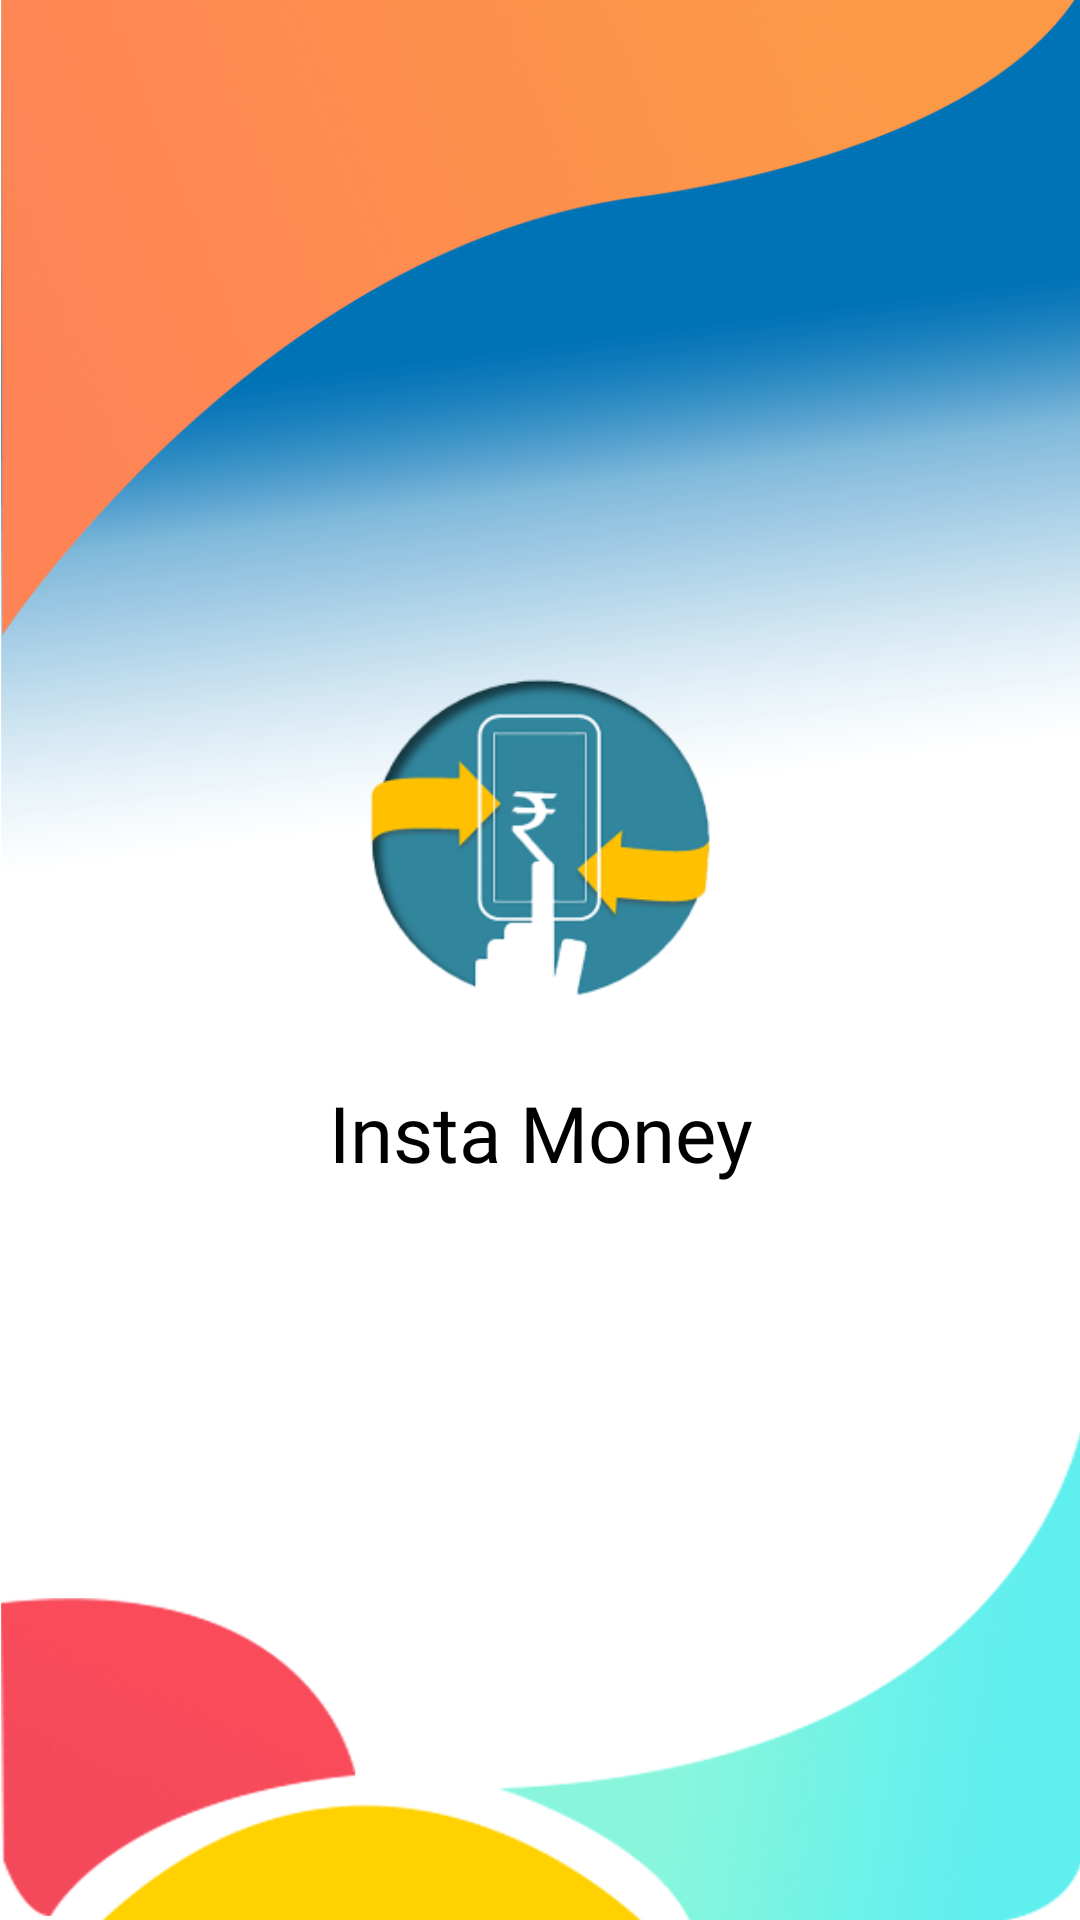

The Android layout XML behind this screen, and the referenced resources:
<!-- AndroidManifest.xml: application theme AppTheme.NoActionBar -->
<!-- res/layout/activity_welcome.xml -->
<?xml version="1.0" encoding="utf-8"?>
<LinearLayout
    xmlns:android="http://schemas.android.com/apk/res/android"
    xmlns:tools="http://schemas.android.com/tools"
    xmlns:app="http://schemas.android.com/apk/res-auto"
    android:layout_width="match_parent"
    android:layout_height="match_parent"
    android:orientation="vertical"
    android:background="@drawable/bg1">

    <ImageView
        android:id="@+id/logo"
        android:layout_width="200dp"
        android:layout_height="120dp"
        android:src="@drawable/mint_logo"
        android:layout_gravity="center"
        android:layout_marginTop="220dp"/>

    <TextView
        android:id="@+id/app_name"
        android:layout_width="match_parent"
        android:layout_height="wrap_content"
        android:layout_gravity="center"
        android:layout_margin="20dp"
        android:fontFamily="@font/almendra_sc"
        android:gravity="center"
        android:text= "@string/app_name"
        android:textColor="#000"
        android:textSize="26sp" />

</LinearLayout>
<!-- resources referenced by this layout -->
<resources>
  <!-- drawable bg1: png bitmap (drawable, 110673 bytes) -->
  <!-- drawable mint_logo: png bitmap (drawable, 6820 bytes) -->
  <string name="app_name">Insta Money</string>
  <style name="AppTheme.NoActionBar">
          <item name="colorPrimary">@color/colorPrimary</item>
          <item name="colorPrimaryDark">@color/header</item>
          <item name="colorAccent">@color/colorAccent</item>
          <item name="windowActionBar">false</item>
          <item name="windowNoTitle">true</item>
      </style>
  <color name="colorPrimary">#0072b5</color>
  <color name="header">#554c85</color>
  <color name="colorAccent">#0072b5</color>
</resources>
